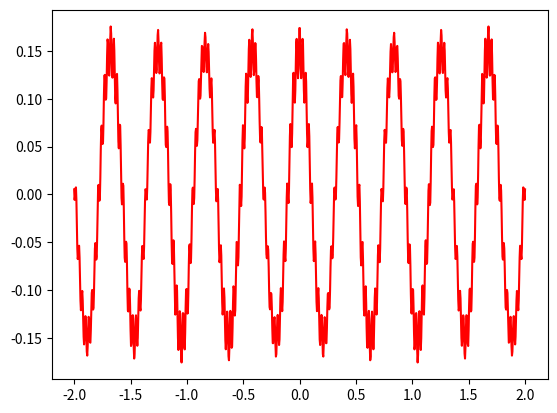

Python code for this plot:
import numpy as np
import matplotlib.pyplot as plt

M = 1000
alpha = 0.7
b = 15
k = 200

def weierstrass(x, N):
	y = np.zeros((1,M))
	for n in range(1,N):
		y = y + np.cos(float(b ** n) * x) * b ** (-n * alpha)
	return y

x = np.linspace(-2,2,M)
y = np.reshape(weierstrass(x,k),(M,))

plt.plot(x, y, 'r-')
plt.show()